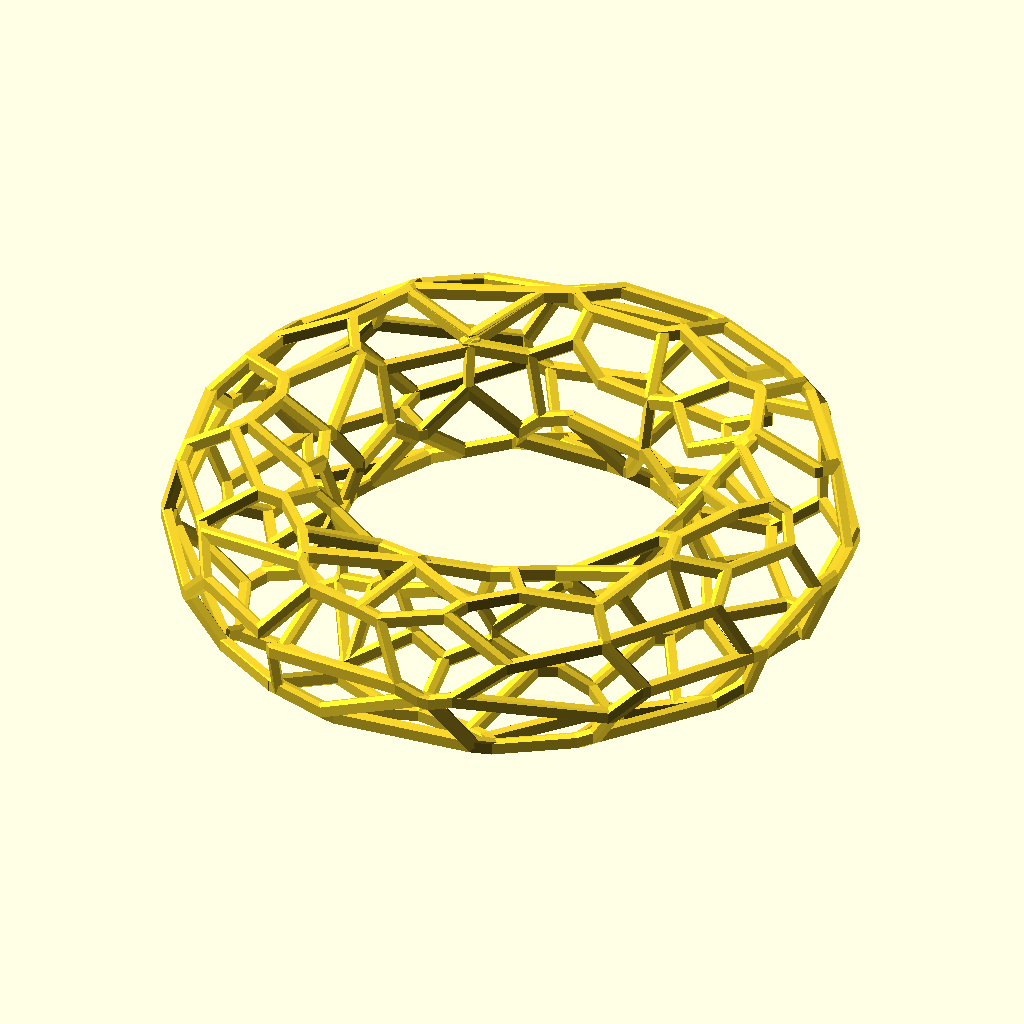
Cell 1: the model at its default parameters.
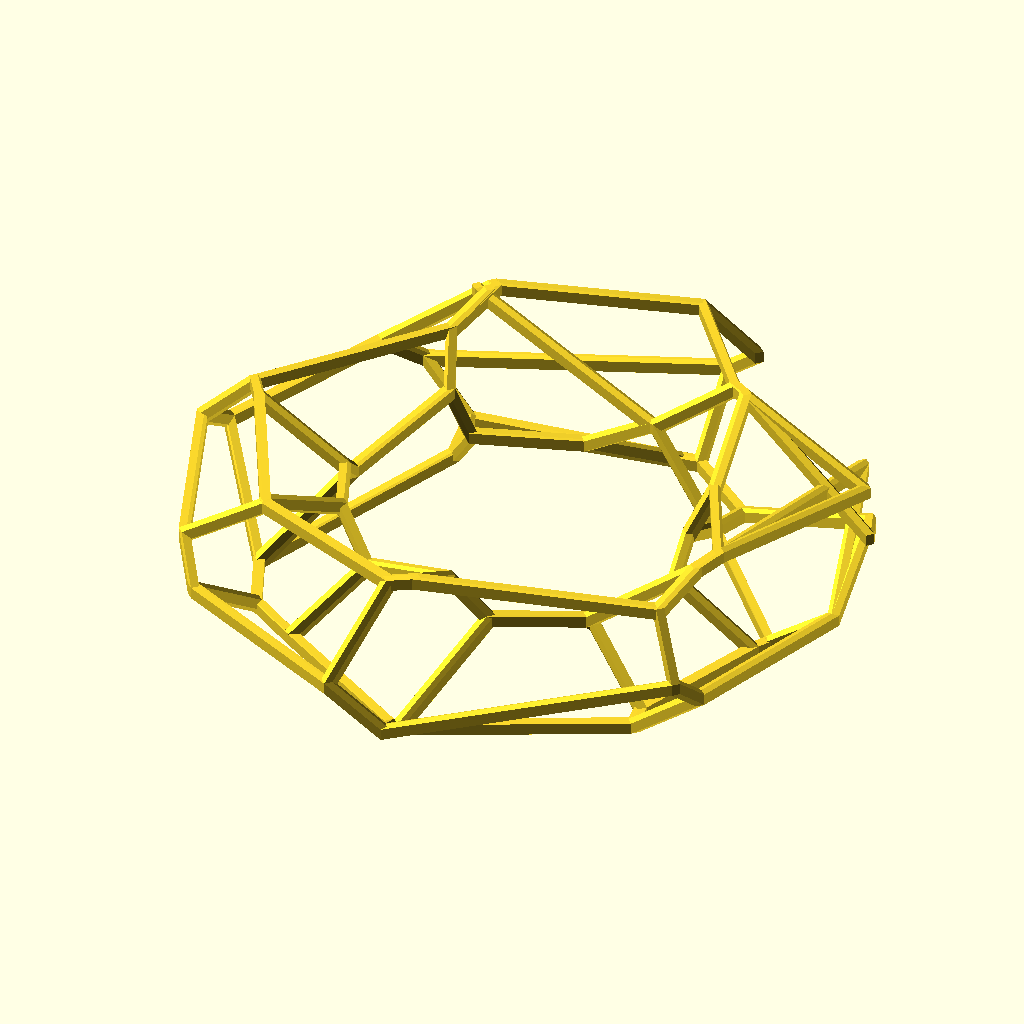
Cell 2 — grid_w set to 10, the other parameters unchanged.
All cells are drawn from the same view direction (rotation 55°, 0°, 25°, orthographic, colour scheme Cornfield), but the view is re-fitted for each cell, so position and scale can differ between cells as well as the parameter.
OpenSCAD source file examples/voronoi/voronoi_torus.scad:
use <voronoi/vrn2_cells_space.scad>
use <polyline_join.scad>
use <ptf/ptf_torus.scad>

size = [40, 80];
grid_w = 5;
cells = vrn2_cells_space(size, grid_w);

$fn = 4;

for(cell = cells) {
    cell_poly = [for(p = cell[1]) ptf_torus(size, p, [10, 5], [360, 360])];

    polyline_join(cell_poly)
	    sphere(d = 1);
}
Customizer parameters (derived from the source; name, type, default, range or options):
size: vector, default [40, 80]
grid_w: number, default 5
